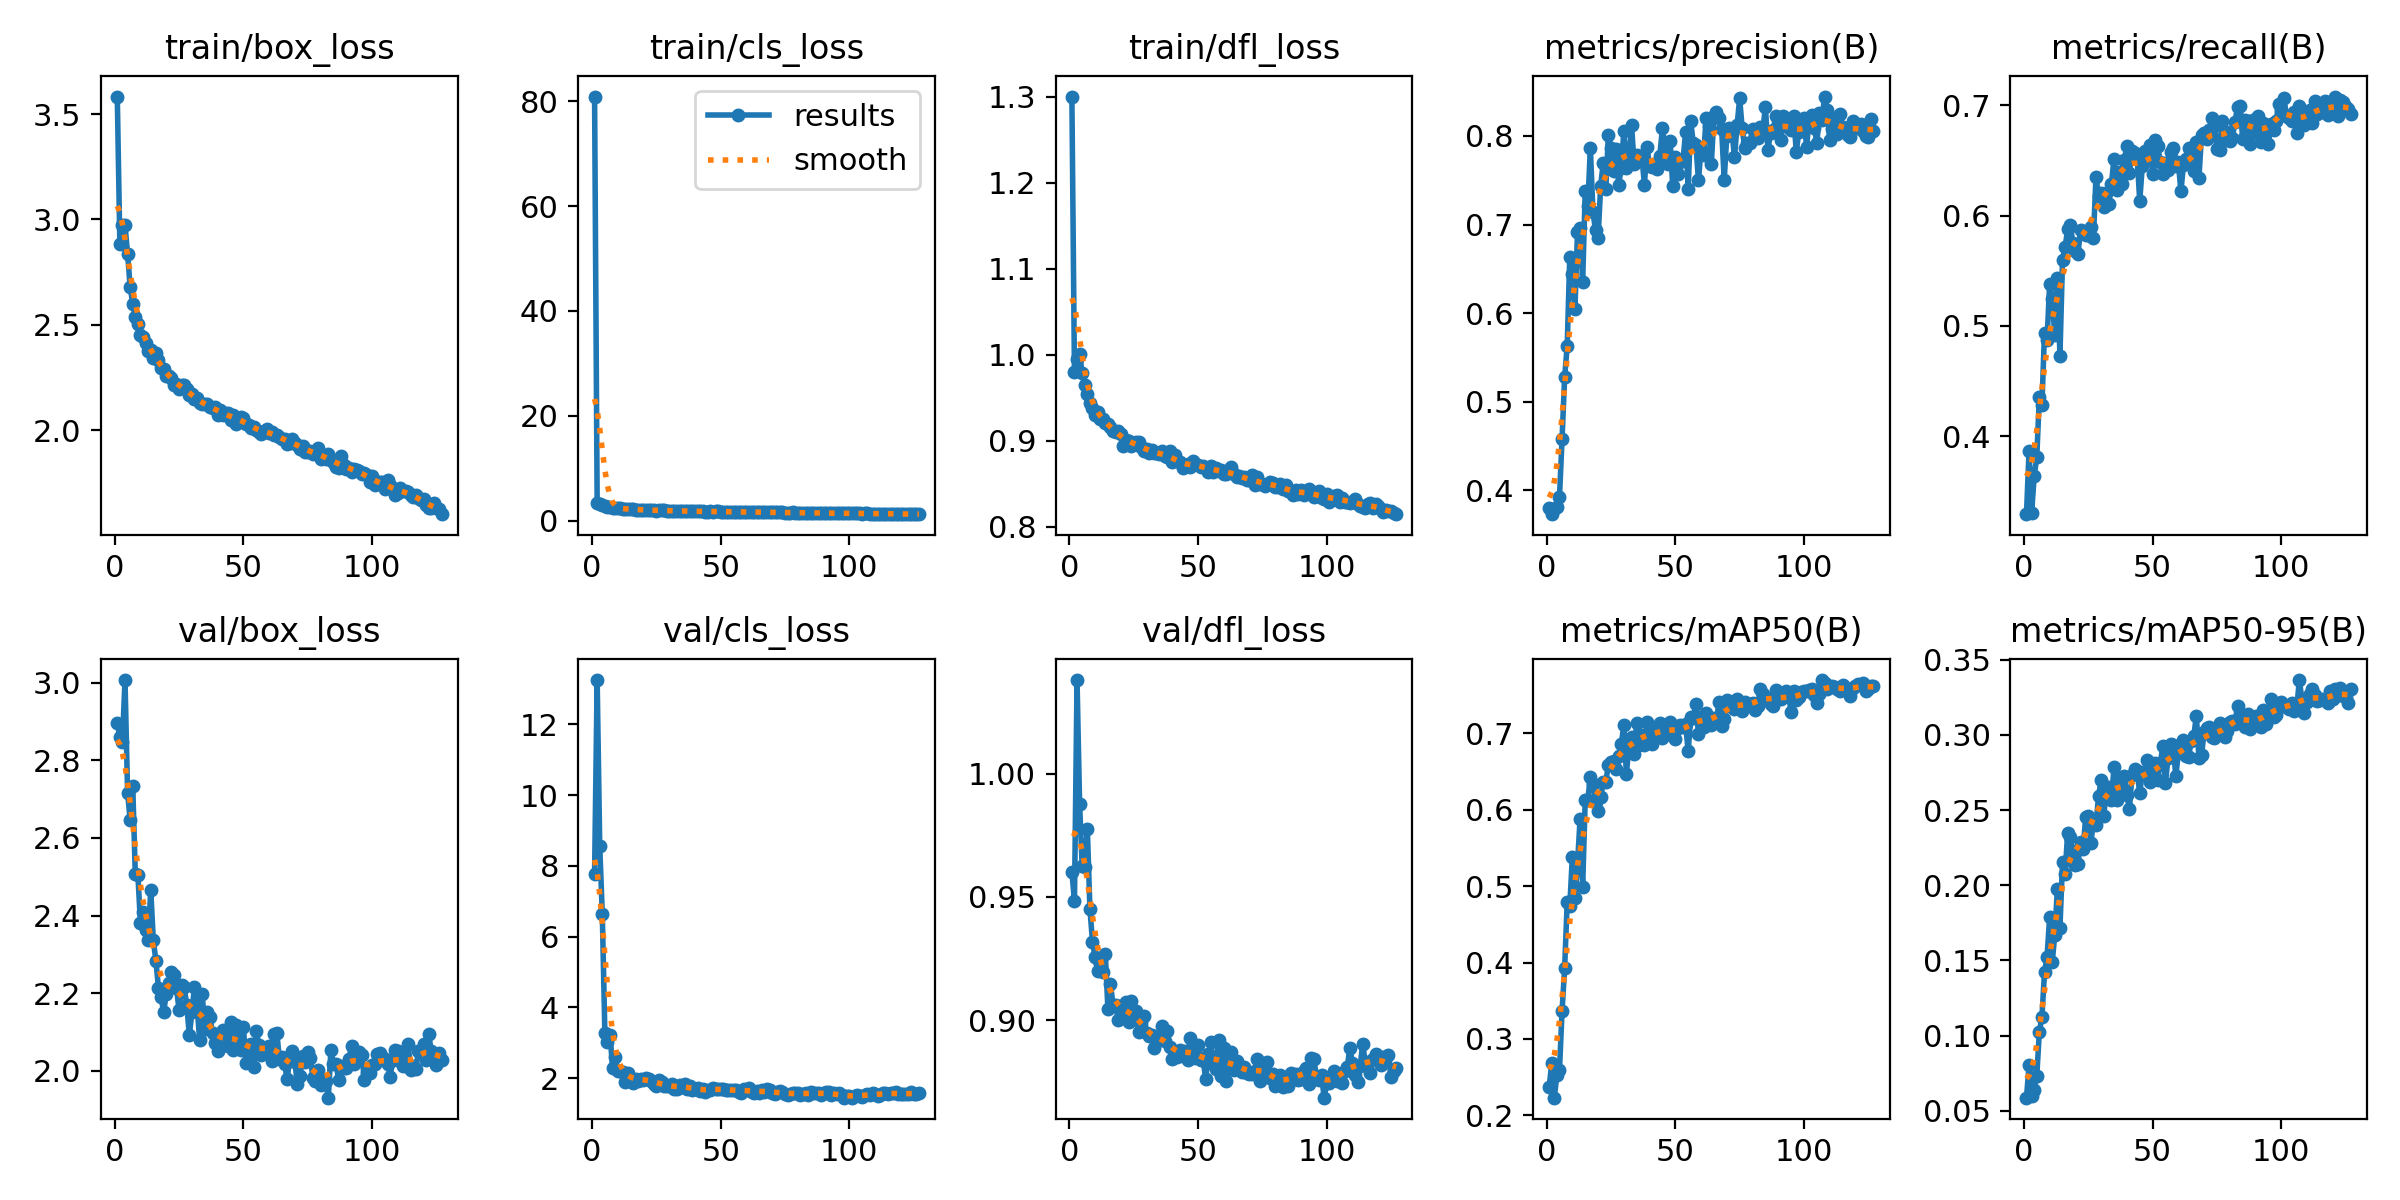

Data behind this chart, as committed beside it:
epoch, time, train/box_loss, train/cls_loss, train/dfl_loss, metrics/precision(B), metrics/recall(B), metrics/mAP50(B), metrics/mAP50-95(B), val/box_loss, val/cls_loss, val/dfl_loss, lr/pg0, lr/pg1, lr/pg2
1, 24.17, 3.583, 80.86, 1.3, 0.3802, 0.3294, 0.2376, 0.05865, 2.896, 7.779, 0.9601, 0.07035, 0.003294, 0.003294
2, 44.76, 2.882, 3.336, 0.9795, 0.3731, 0.387, 0.2685, 0.08008, 2.86, 13.25, 0.9483, 0.04031, 0.006584, 0.006584
3, 64.8, 2.974, 3.244, 0.9946, 0.3791, 0.3308, 0.2232, 0.05949, 2.846, 8.563, 1.038, 0.01022, 0.009829, 0.009829
4, 84.73, 2.973, 3.03, 1.001, 0.381, 0.3638, 0.2535, 0.06405, 3.006, 6.637, 0.9877, 0.009802, 0.009802, 0.009802
5, 104.6, 2.838, 2.85, 0.9782, 0.3927, 0.3814, 0.259, 0.07305, 2.716, 3.264, 0.9625, 0.009736, 0.009736, 0.009736
6, 124.5, 2.68, 2.737, 0.9647, 0.4578, 0.4357, 0.3364, 0.1026, 2.646, 3.032, 0.962, 0.00967, 0.00967, 0.00967
7, 144.4, 2.6, 2.597, 0.9544, 0.5275, 0.4283, 0.3923, 0.1124, 2.734, 3.225, 0.9777, 0.009604, 0.009604, 0.009604
8, 164.4, 2.539, 2.516, 0.9437, 0.5631, 0.4939, 0.479, 0.142, 2.507, 2.293, 0.9453, 0.009538, 0.009538, 0.009538
9, 184.4, 2.502, 2.477, 0.9382, 0.6635, 0.4873, 0.4738, 0.1525, 2.505, 2.606, 0.9318, 0.009472, 0.009472, 0.009472
10, 204.4, 2.452, 2.418, 0.9301, 0.6439, 0.5382, 0.5382, 0.1788, 2.381, 2.216, 0.9256, 0.009406, 0.009406, 0.009406
11, 224.3, 2.443, 2.375, 0.9334, 0.6043, 0.5248, 0.4839, 0.1487, 2.409, 2.213, 0.9197, 0.00934, 0.00934, 0.00934
12, 244.2, 2.415, 2.268, 0.9251, 0.6915, 0.4917, 0.5281, 0.1671, 2.364, 2.169, 0.9232, 0.009274, 0.009274, 0.009274
13, 264.1, 2.377, 2.27, 0.9253, 0.6966, 0.5435, 0.5877, 0.1976, 2.337, 1.886, 0.9197, 0.009208, 0.009208, 0.009208
14, 284.1, 2.381, 2.261, 0.92, 0.635, 0.473, 0.4994, 0.1717, 2.466, 2.156, 0.9268, 0.009142, 0.009142, 0.009142
15, 303.9, 2.345, 2.203, 0.9195, 0.7378, 0.5601, 0.6128, 0.2154, 2.337, 1.981, 0.9043, 0.009076, 0.009076, 0.009076
16, 323.9, 2.368, 2.233, 0.916, 0.7204, 0.5711, 0.6134, 0.2074, 2.284, 1.861, 0.9148, 0.00901, 0.00901, 0.00901
17, 343.7, 2.331, 2.164, 0.9117, 0.7869, 0.5877, 0.6425, 0.235, 2.214, 1.988, 0.906, 0.008944, 0.008944, 0.008944
18, 364.5, 2.296, 2.109, 0.9099, 0.714, 0.5917, 0.6339, 0.2319, 2.191, 1.932, 0.9061, 0.008878, 0.008878, 0.008878
19, 384.3, 2.289, 2.164, 0.9108, 0.694, 0.5752, 0.6108, 0.2227, 2.151, 1.987, 0.9001, 0.008812, 0.008812, 0.008812
20, 404.2, 2.256, 2.102, 0.9077, 0.6846, 0.5678, 0.5978, 0.2137, 2.197, 1.96, 0.9057, 0.008746, 0.008746, 0.008746
21, 424.1, 2.257, 2.075, 0.8938, 0.7434, 0.5656, 0.616, 0.2143, 2.226, 2.006, 0.9031, 0.00868, 0.00868, 0.00868
22, 444, 2.248, 2.099, 0.9003, 0.77, 0.587, 0.6363, 0.2284, 2.256, 1.987, 0.9072, 0.008614, 0.008614, 0.008614
23, 463.8, 2.216, 2.013, 0.899, 0.7402, 0.5843, 0.6368, 0.224, 2.247, 1.929, 0.8991, 0.008548, 0.008548, 0.008548
24, 483.7, 2.218, 2.027, 0.894, 0.8014, 0.5828, 0.6589, 0.2454, 2.213, 1.824, 0.9076, 0.008482, 0.008482, 0.008482
25, 503.6, 2.197, 1.951, 0.8978, 0.7864, 0.5821, 0.6627, 0.2461, 2.158, 1.789, 0.9018, 0.008416, 0.008416, 0.008416
26, 523.5, 2.213, 2, 0.8986, 0.7604, 0.5899, 0.6638, 0.2278, 2.222, 1.943, 0.9037, 0.00835, 0.00835, 0.00835
27, 543.3, 2.213, 2.007, 0.8983, 0.7856, 0.5799, 0.6539, 0.2425, 2.215, 1.89, 0.8952, 0.008284, 0.008284, 0.008284
28, 563.2, 2.196, 1.983, 0.8925, 0.7452, 0.6351, 0.6709, 0.2402, 2.169, 1.765, 0.8989, 0.008218, 0.008218, 0.008218
29, 583.1, 2.165, 1.963, 0.8885, 0.7638, 0.6174, 0.6858, 0.2591, 2.092, 1.768, 0.9018, 0.008152, 0.008152, 0.008152
30, 603.1, 2.173, 1.941, 0.8898, 0.8051, 0.6207, 0.7106, 0.27, 2.152, 1.775, 0.8948, 0.008086, 0.008086, 0.008086
31, 623, 2.149, 1.943, 0.885, 0.7644, 0.6081, 0.6468, 0.2459, 2.217, 1.847, 0.8936, 0.00802, 0.00802, 0.00802
32, 642.8, 2.154, 1.907, 0.8891, 0.7746, 0.6207, 0.6847, 0.2629, 2.169, 1.681, 0.8939, 0.007954, 0.007954, 0.007954
33, 662.6, 2.128, 1.894, 0.8855, 0.8122, 0.6108, 0.6951, 0.2656, 2.079, 1.688, 0.8887, 0.007888, 0.007888, 0.007888
34, 682.5, 2.124, 1.89, 0.886, 0.7684, 0.6284, 0.6728, 0.2564, 2.198, 1.808, 0.8915, 0.007822, 0.007822, 0.007822
35, 702.4, 2.123, 1.863, 0.8842, 0.7788, 0.6516, 0.7136, 0.2784, 2.108, 1.759, 0.8919, 0.007756, 0.007756, 0.007756
36, 722.4, 2.123, 1.877, 0.8884, 0.7762, 0.6229, 0.6843, 0.2569, 2.152, 1.822, 0.8976, 0.00769, 0.00769, 0.00769
37, 742.3, 2.112, 1.893, 0.8818, 0.7775, 0.6395, 0.6977, 0.2713, 2.14, 1.701, 0.8917, 0.007624, 0.007624, 0.007624
38, 762.2, 2.103, 1.853, 0.8806, 0.7452, 0.6284, 0.6842, 0.2626, 2.097, 1.768, 0.8954, 0.007558, 0.007558, 0.007558
39, 782, 2.109, 1.857, 0.8875, 0.7877, 0.6505, 0.7147, 0.2723, 2.071, 1.678, 0.8891, 0.007492, 0.007492, 0.007492
40, 801.9, 2.074, 1.788, 0.8749, 0.766, 0.6626, 0.7033, 0.26, 2.05, 1.701, 0.8842, 0.007426, 0.007426, 0.007426
41, 821.7, 2.096, 1.836, 0.8832, 0.7649, 0.6387, 0.6863, 0.2509, 2.083, 1.713, 0.8866, 0.00736, 0.00736, 0.00736
42, 841.7, 2.072, 1.797, 0.8761, 0.7686, 0.6582, 0.6951, 0.2734, 2.104, 1.639, 0.8852, 0.007294, 0.007294, 0.007294
43, 861.5, 2.082, 1.816, 0.875, 0.7631, 0.6571, 0.7025, 0.2775, 2.072, 1.7, 0.8879, 0.007228, 0.007228, 0.007228
44, 881.4, 2.08, 1.779, 0.8684, 0.7776, 0.6527, 0.7134, 0.2758, 2.063, 1.6, 0.8853, 0.007162, 0.007162, 0.007162
45, 901.3, 2.049, 1.764, 0.8703, 0.8093, 0.6131, 0.6937, 0.2611, 2.127, 1.662, 0.8876, 0.007096, 0.007096, 0.007096
46, 921.2, 2.074, 1.799, 0.873, 0.7863, 0.645, 0.7079, 0.275, 2.053, 1.655, 0.8839, 0.00703, 0.00703, 0.00703
47, 941.1, 2.028, 1.772, 0.8695, 0.7679, 0.6582, 0.7074, 0.2748, 2.117, 1.734, 0.8926, 0.006964, 0.006964, 0.006964
48, 960.9, 2.058, 1.789, 0.8762, 0.7948, 0.6534, 0.7147, 0.2833, 2.08, 1.696, 0.8872, 0.006898, 0.006898, 0.006898
49, 980.8, 2.062, 1.796, 0.8725, 0.7431, 0.6637, 0.6965, 0.2687, 2.055, 1.685, 0.8847, 0.006832, 0.006832, 0.006832
50, 1001, 2.057, 1.77, 0.8716, 0.7766, 0.6373, 0.6929, 0.2706, 2.112, 1.69, 0.8898, 0.006766, 0.006766, 0.006766
51, 1021, 2.03, 1.757, 0.8693, 0.7575, 0.6683, 0.7064, 0.2812, 2.021, 1.687, 0.8839, 0.0067, 0.0067, 0.0067
52, 1040, 2.025, 1.738, 0.8705, 0.7711, 0.6626, 0.711, 0.2703, 2.066, 1.675, 0.8837, 0.006634, 0.006634, 0.006634
53, 1062, 2.01, 1.722, 0.868, 0.7727, 0.6483, 0.7083, 0.2813, 2.07, 1.668, 0.8762, 0.006568, 0.006568, 0.006568
54, 1082, 2.015, 1.721, 0.8638, 0.804, 0.6376, 0.7124, 0.2925, 2.009, 1.674, 0.8863, 0.006502, 0.006502, 0.006502
55, 1102, 2.001, 1.721, 0.8708, 0.7402, 0.6472, 0.6763, 0.2681, 2.104, 1.668, 0.8911, 0.006436, 0.006436, 0.006436
56, 1122, 1.993, 1.688, 0.8635, 0.8165, 0.6417, 0.7216, 0.2848, 2.067, 1.67, 0.8821, 0.00637, 0.00637, 0.00637
57, 1141, 1.984, 1.685, 0.8677, 0.7916, 0.6574, 0.7206, 0.2938, 2.042, 1.613, 0.8802, 0.006304, 0.006304, 0.006304
58, 1161, 1.998, 1.716, 0.8649, 0.7901, 0.6615, 0.7382, 0.2935, 2.048, 1.593, 0.8921, 0.006238, 0.006238, 0.006238
59, 1181, 2.006, 1.705, 0.8657, 0.75, 0.6449, 0.6989, 0.2725, 2.062, 1.682, 0.8775, 0.006172, 0.006172, 0.006172
60, 1201, 1.984, 1.71, 0.8613, 0.7856, 0.6483, 0.7214, 0.2876, 2.064, 1.679, 0.8886, 0.006106, 0.006106, 0.006106
... 67 more rows
